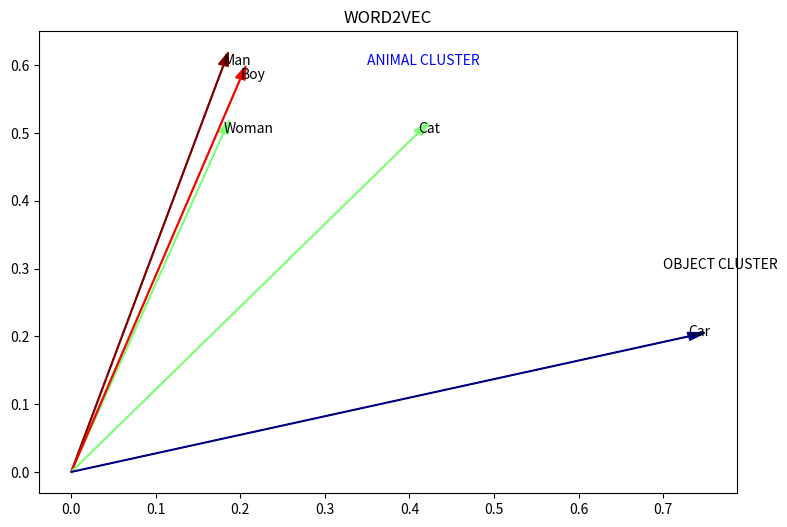

The script that saved this image: (Note: this script raises an exception after producing the figure.)
import matplotlib.pyplot as plt
import numpy as np
import matplotlib.colors as colors
import matplotlib.cm as cmx
import matplotlib as mpl
cmap = plt.cm.jet

DATA=np.array([[ 0,  0,  0.18,  0.5],
       [ 0,  0 ,  0.18,  0.6],
       [ 0,  0 ,  0.2,  0.58],
       [ 0,  0,  0.41,  0.5],
       [ 0,  0,  0.73,  0.2]])

cNorm  = colors.Normalize(vmin=np.min(DATA[:,3])+.2, vmax=np.max(DATA[:,3]))

scalarMap = cmx.ScalarMappable(norm=cNorm,cmap=cmap)
names=np.array(["Woman","Man","Boy","Cat","Car"])

plt.subplots()
plt.figure(figsize=(9,6))
for idx in range(0,len(DATA[:,1])):
    colorVal = scalarMap.to_rgba(DATA[idx,3])
    plt.arrow(DATA[idx,0],  #x1
              DATA[idx,1],  # y1
              DATA[idx,2]-DATA[idx,0], # x2 - x1
              DATA[idx,3]-DATA[idx,1], # y2 - y1
              color=colorVal,head_width=0.012, head_length=0.02)
for i,names in enumerate (names):
    plt.annotate(names, (DATA[i][2],DATA[i][3]))
plt.annotate("HUMAN CLUSTER", (0.1,0.7),color='r')
plt.annotate("ANIMAL CLUSTER", (0.35,0.6),color='b')
plt.annotate("OBJECT CLUSTER", (0.7,0.3))
plt.title("WORD2VEC")
plt.show()

names=np.array(["Woman","Man","Boy","Cat","Car"])

print("KNN Similarity with Man")
for i in range(0,5):
    print(names[i],":",1-plt.mlab.dist(DATA[i],DATA[1]))
print("")

c=[]
for i in range(0,5):
    c.append(np.sqrt(DATA[i][2]**2+DATA[i][3]**2))

for i in range(0,5):
    print("Cosine Similarity with Man:",names[i],1-c[1]*((plt.mlab.dist(DATA[i],DATA[1])/c[i])))